Run: headless pygame with SDL's dummy video driver; simulated clock (each Clock.tick advances the game by its frame time, no real sleeping); random seed 0; keys injected as events and as key.get_pressed() state; no mouse input.
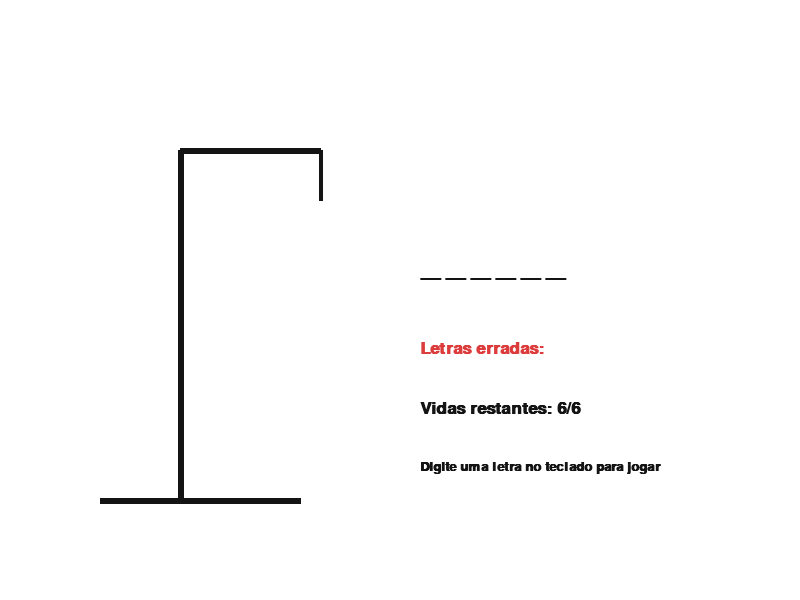
Frame 1 of 4 · flips 1–60 · no input
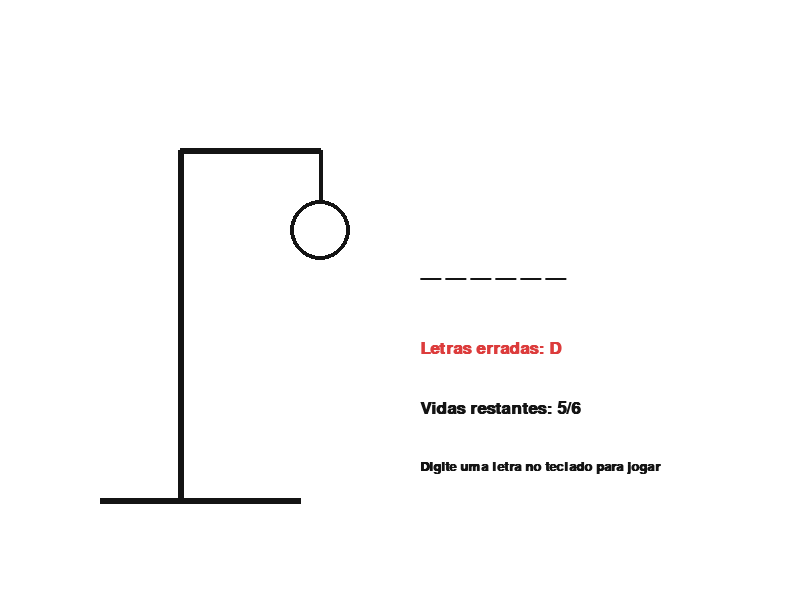
Frame 2 of 4 · flips 61–180 · tapped SPACE, RETURN · held RIGHT (→), D
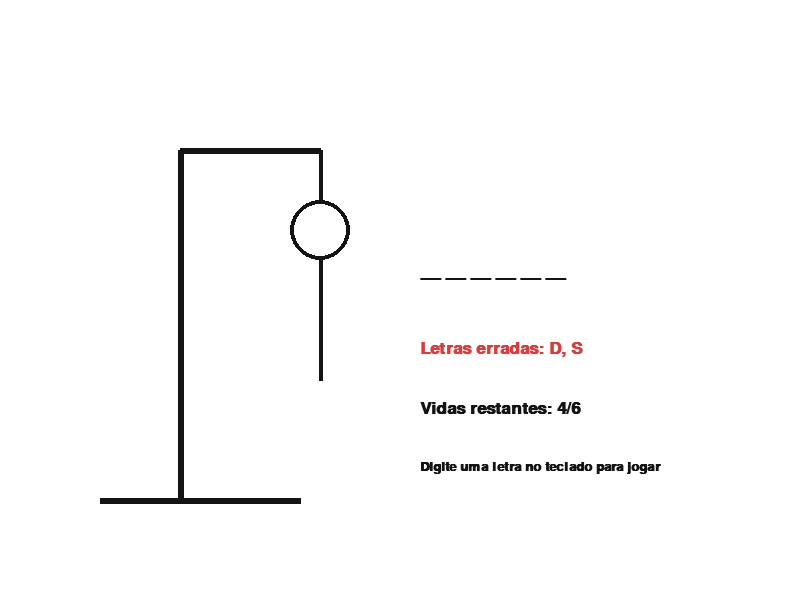
Frame 3 of 4 · flips 181–300 · held DOWN (↓), S
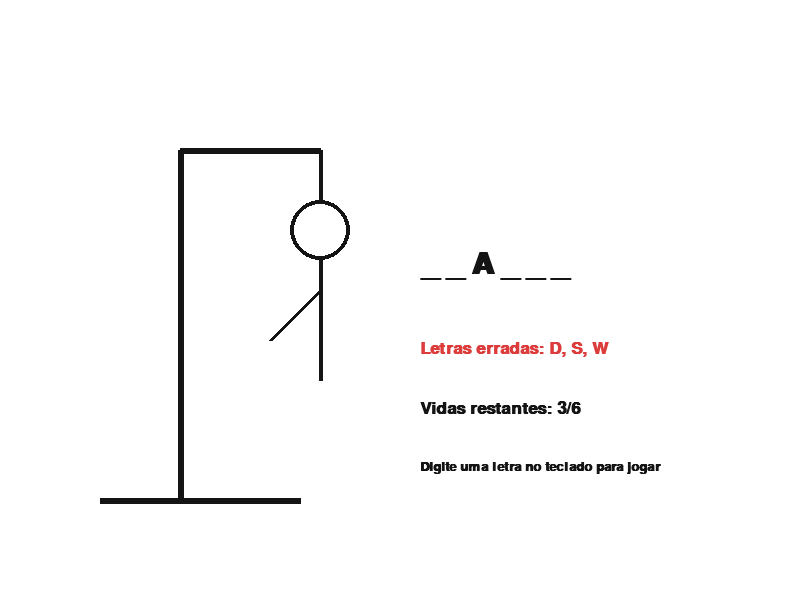
Frame 4 of 4 · flips 301–420 · held LEFT (←), A, UP (↑), W

The pygame program that drew these frames:

import pygame
import sys
import random
import os

pygame.init()
LARGURA, ALTURA = 800, 600
janela = pygame.display.set_mode((LARGURA, ALTURA))
pygame.display.set_caption("Jogo da Forca com Pygame")

RELOGIO = pygame.time.Clock()

BRANCO = (255, 255, 255)
PRETO = (20, 20, 20)
VERMELHO = (220, 60, 60)
VERDE = (60, 160, 60)

fonte_palavra = pygame.font.SysFont("Courier New", 44, bold=True)
fonte_texto = pygame.font.SysFont("Times New Roman", 26, bold=True)
fonte_aviso = pygame.font.SysFont("Times New Roman", 20, bold=True)

lista_palavras = [
    "vermelho", "amarelo", "piscina", "janela", 
    "laranja", "musica", "viagem", "futebol", 
    "basquete", "praia", "roxo", "azul", "verde"
]

def reiniciar_jogo():
    global palavra_secreta, palavra_oculta, letras_certas, letras_erradas_ordem, vidas_atuais, jogo_acabou, mensagem_status
    palavra_secreta = random.choice(lista_palavras).lower()
    palavra_oculta = ["_" for _ in palavra_secreta]
    letras_certas = set()
    letras_erradas_ordem = [] 
    vidas_atuais = 6
    jogo_acabou = False
    mensagem_status = ""

reiniciar_jogo()

def desenhar_texto_multilinhas(superficie, texto, x, y, cor, fonte, espacamento=4):
    linhas = texto.split('\n')
    altura_linha = fonte.get_linesize() + espacamento
    for i, linha in enumerate(linhas):
        superficie_texto = fonte.render(linha, True, cor)
        superficie.blit(superficie_texto, (x, y + (i * altura_linha)))

def desenhar_boneco(erros):
    pygame.draw.line(janela, PRETO, (100, 500), (300, 500), 6) 
    pygame.draw.line(janela, PRETO, (180, 500), (180, 150), 6) 
    pygame.draw.line(janela, PRETO, (180, 150), (320, 150), 6) 
    pygame.draw.line(janela, PRETO, (320, 150), (320, 200), 4) 

    if erros >= 1:
        pygame.draw.circle(janela, PRETO, (320, 230), 30, 4)
    if erros >= 2: 
        pygame.draw.line(janela, PRETO, (320, 260), (320, 380), 4)
    if erros >= 3: 
        pygame.draw.line(janela, PRETO, (320, 290), (270, 340), 4)
    if erros >= 4: 
        pygame.draw.line(janela, PRETO, (320, 290), (370, 340), 4)
    if erros >= 5: 
        pygame.draw.line(janela, PRETO, (320, 380), (280, 460), 4)
    if erros >= 6: 
        pygame.draw.line(janela, PRETO, (320, 380), (360, 460), 4)

rodando = True
while rodando:
    janela.fill(BRANCO)

    for evento in pygame.event.get():
        if evento.type == pygame.QUIT:
            rodando = False

        if evento.type == pygame.KEYDOWN:
            if evento.key == pygame.K_RETURN and jogo_acabou:
                reiniciar_jogo()
            
            elif not jogo_acabou:
                if evento.key >= pygame.K_a and evento.key <= pygame.K_z:
                    letra = pygame.key.name(evento.key).lower()
                    
                    if letra not in letras_certas and letra not in letras_erradas_ordem:
                        if letra in palavra_secreta:
                            letras_certas.add(letra)
                            for i, l in enumerate(palavra_secreta):
                                if l == letra:
                                    palavra_oculta[i] = letra
                            
                            if "_" not in palavra_oculta:
                                jogo_acabou = True
                                mensagem_status = "Voce venceu! Pressione ENTER \npara reiniciar"
                        else:
                            letras_erradas_ordem.append(letra) 
                            vidas_atuais -= 1
                            
                            if vidas_atuais <= 0:
                                jogo_acabou = True
                                palavra_oculta = list(palavra_secreta)
                                mensagem_status = "Voce perdeu! Pressione ENTER \npara reiniciar"

    desenhar_boneco(6 - vidas_atuais)

    texto_palavra = fonte_palavra.render(" ".join(palavra_oculta).upper(), True, PRETO)
    janela.blit(texto_palavra, (420, 250))

    erros_str = ", ".join(letras_erradas_ordem).upper()
    texto_erros = fonte_texto.render(f"Letras erradas: {erros_str}", True, VERMELHO)
    janela.blit(texto_erros, (420, 340))

    texto_vidas = fonte_texto.render(f"Vidas restantes: {vidas_atuais}/6", True, PRETO)
    janela.blit(texto_vidas, (420, 400))

    if jogo_acabou:
        cor_status = VERDE if "_" not in palavra_oculta else VERMELHO
        desenhar_texto_multilinhas(janela, mensagem_status, 420, 460, cor_status, fonte_aviso)
    else:
        surf_instrucao = fonte_aviso.render("Digite uma letra no teclado para jogar", True, PRETO)
        janela.blit(surf_instrucao, (420, 460))

    pygame.display.flip()
    RELOGIO.tick(60)

pygame.quit()
sys.exit()
